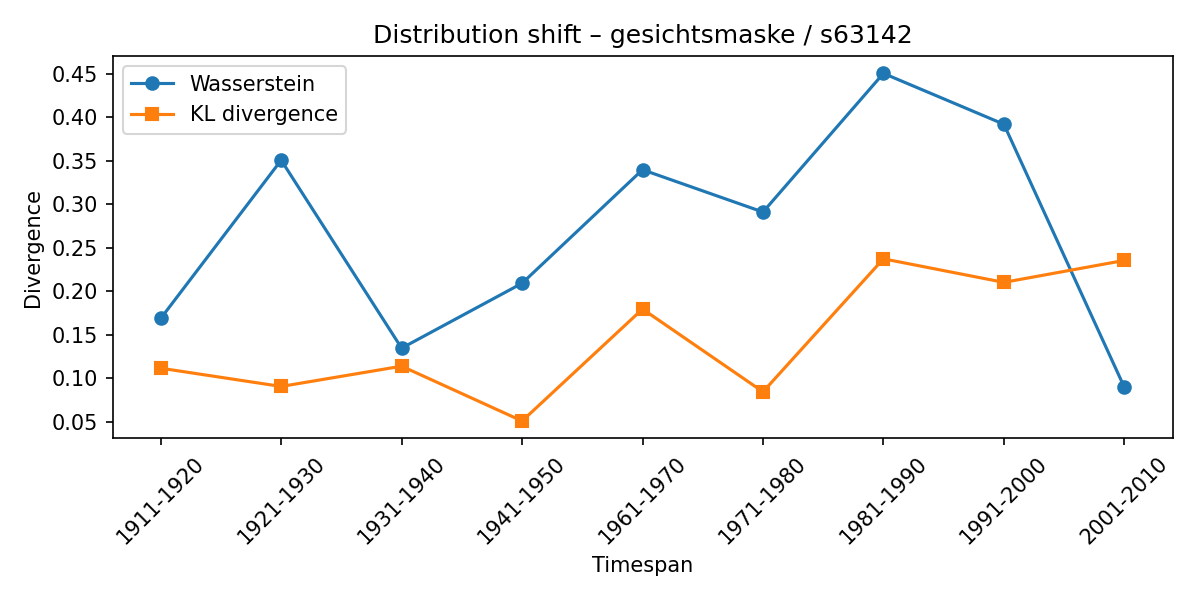

The table this chart was drawn from, first rows:
synset, lexeme, from_timespan, to_timespan, wasserstein, kl_divergence
s63142, gesichtsmaske, 1901-1910, 1911-1920, 0.1687, 0.1115
s63142, gesichtsmaske, 1911-1920, 1921-1930, 0.3507, 0.09055
s63142, gesichtsmaske, 1921-1930, 1931-1940, 0.1346, 0.1139
s63142, gesichtsmaske, 1931-1940, 1941-1950, 0.2092, 0.05083
s63142, gesichtsmaske, 1941-1950, 1961-1970, 0.3397, 0.1796
s63142, gesichtsmaske, 1961-1970, 1971-1980, 0.2911, 0.08439
s63142, gesichtsmaske, 1971-1980, 1981-1990, 0.4505, 0.2373
s63142, gesichtsmaske, 1981-1990, 1991-2000, 0.392, 0.2102
s63142, gesichtsmaske, 1991-2000, 2001-2010, 0.08966, 0.2355
